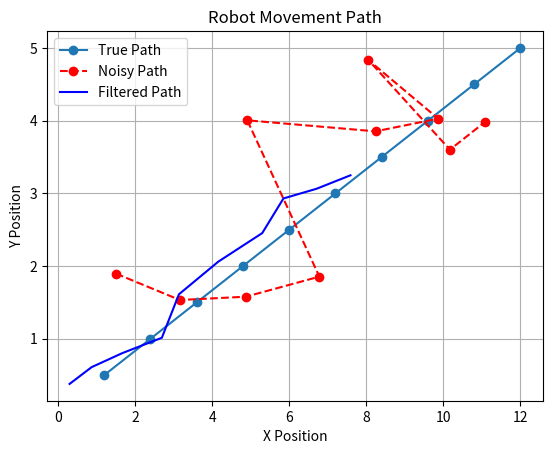

This figure's Python source:
import numpy as np
import matplotlib.pyplot as plt

x = 0
y = 0

x_position = []
y_position = []

x_noisy = []
y_noisy = []

x_kalman = []
y_kalman = []

x_est = 0
y_est = 0

alpha = 0.2   


for i in range(10):   
  x = x + 1.2
  y = y + 0.5

  x_position.append(x)
  y_position.append(y)

  x_noise = np.random.normal(0, 1)
  y_noise = np.random.normal(0, 1)

  x_noisy.append(x + x_noise)
  y_noisy.append(y + y_noise)

  x_est = x_est + alpha * (x_noisy[-1] - x_est)
  y_est = y_est + alpha * (y_noisy[-1] - y_est)

  x_kalman.append(x_est)
  y_kalman.append(y_est)



print(x_position)  
print(y_position)

#plt.plot(x_position, y_position, marker='o')
plt.plot(x_position, y_position, marker='o', label="True Path")
plt.plot(x_noisy, y_noisy, 'ro--', label="Noisy Path")
plt.plot(x_kalman, y_kalman, 'b-', label="Filtered Path")

plt.xlabel("X Position")
plt.ylabel("Y Position")
plt.title("Robot Movement Path")
plt.legend()
plt.grid()
plt.show()

